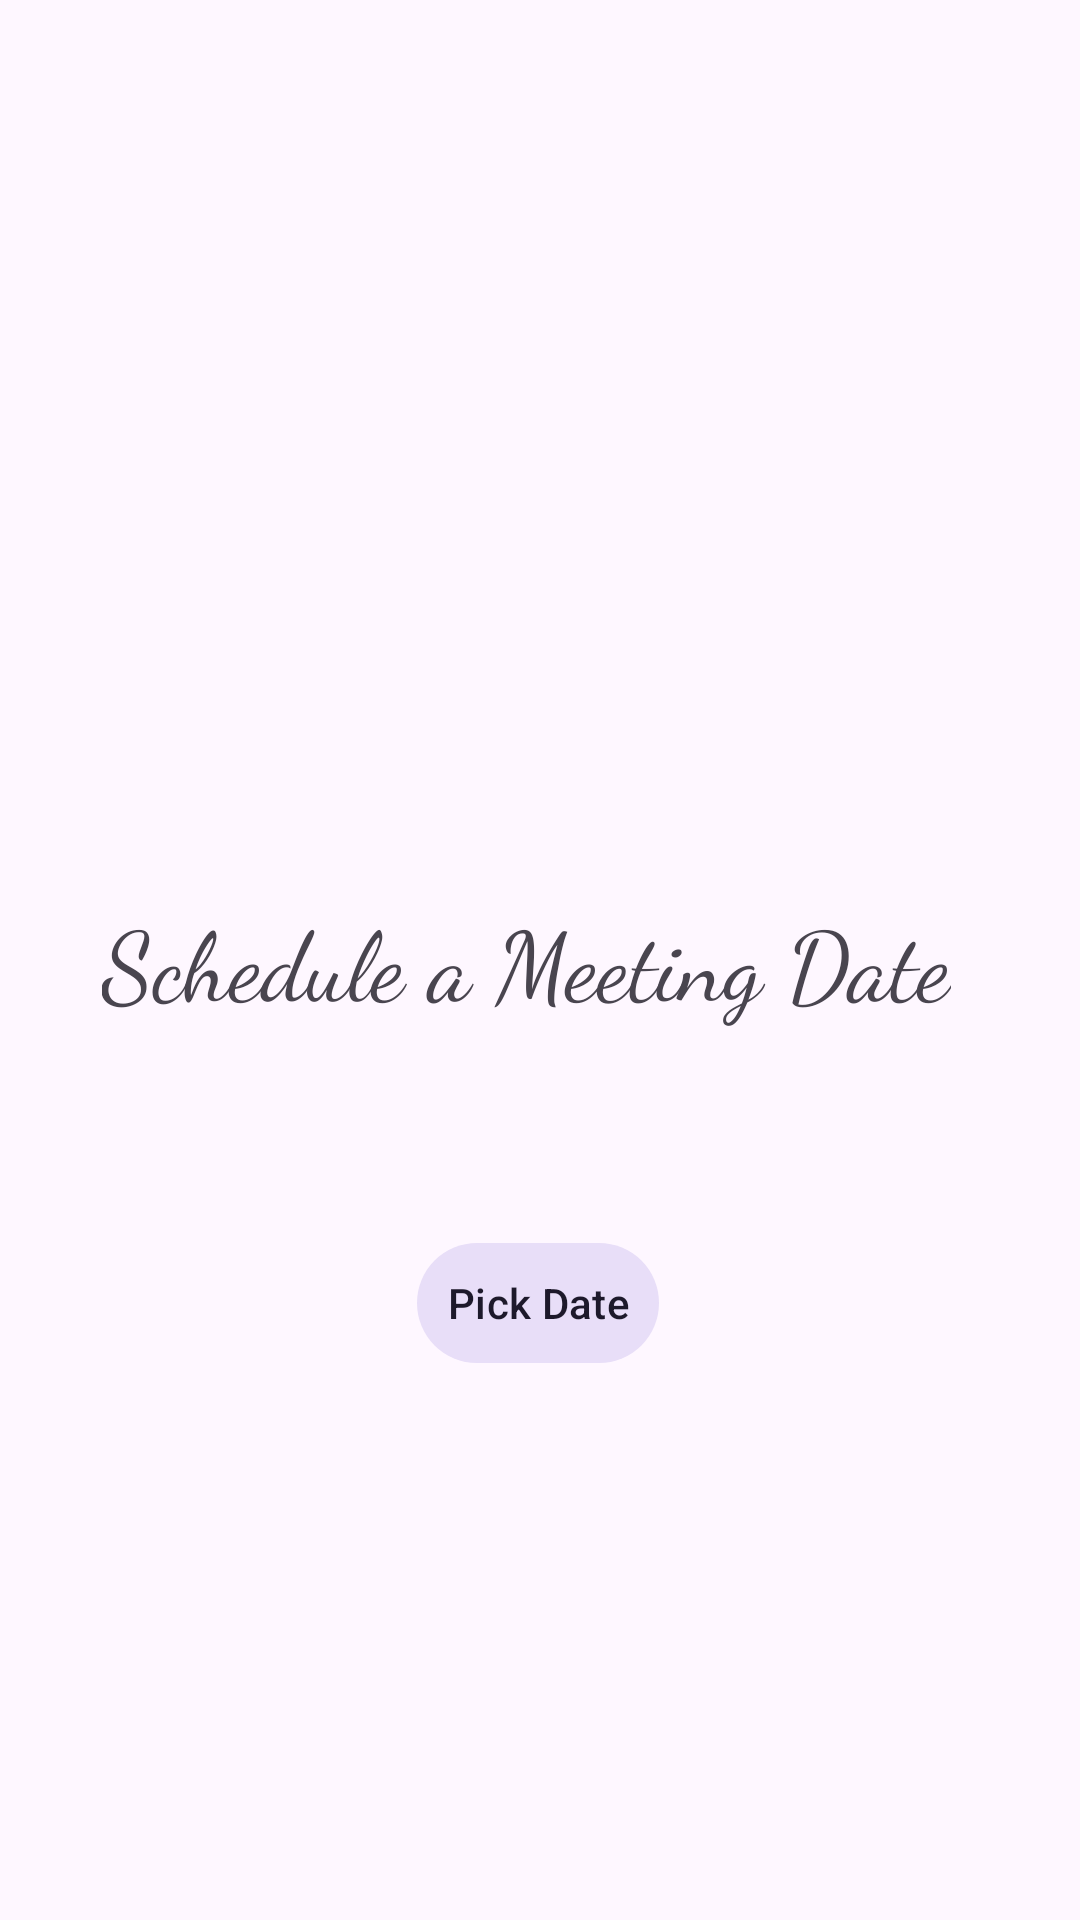

Reconstruct the res/layout file that produces this screen, plus the resources it refers to.
<!-- AndroidManifest.xml: application theme Theme.DatePickerFragmentCommunication -->
<!-- res/layout/fragment_home.xml -->
<?xml version="1.0" encoding="utf-8"?>
<androidx.constraintlayout.widget.ConstraintLayout xmlns:android="http://schemas.android.com/apk/res/android"
    xmlns:app="http://schemas.android.com/apk/res-auto"
    xmlns:tools="http://schemas.android.com/tools"
    android:layout_width="match_parent"
    android:layout_height="match_parent"
    tools:context=".HomeFragment">

    <ScrollView
        android:layout_width="match_parent"
        android:layout_height="match_parent"
        android:fillViewport="true">
    <androidx.constraintlayout.widget.ConstraintLayout
        android:layout_width="match_parent"
        android:layout_height="match_parent">


        <TextView
            android:id="@+id/textView2"
            android:layout_width="wrap_content"
            android:layout_height="wrap_content"
            android:fontFamily="cursive"
            android:padding="20dp"
            android:text="Schedule a Meeting Date"
            android:textSize="32sp"
            app:layout_constraintBottom_toBottomOf="parent"
            app:layout_constraintEnd_toEndOf="parent"
            app:layout_constraintHorizontal_bias="0.379"
            app:layout_constraintStart_toStartOf="parent"
            app:layout_constraintTop_toTopOf="parent" />

        <com.google.android.material.button.MaterialButton
            android:id="@+id/pickDate"
            style="@style/Widget.Material3.Button.IconButton.Filled.Tonal"
            android:layout_width="wrap_content"
            android:layout_height="wrap_content"
            android:layout_marginTop="48dp"
            android:text="Pick Date"
            app:layout_constraintEnd_toEndOf="parent"
            app:layout_constraintHorizontal_bias="0.498"
            app:layout_constraintStart_toStartOf="parent"
            app:layout_constraintTop_toBottomOf="@+id/textView2" />
    </androidx.constraintlayout.widget.ConstraintLayout>
    </ScrollView>
</androidx.constraintlayout.widget.ConstraintLayout>
<!-- resources referenced by this layout -->
<resources>
  <style name="Theme.DatePickerFragmentCommunication" parent="Base.Theme.DatePickerFragmentCommunication" />
  <style name="Base.Theme.DatePickerFragmentCommunication" parent="Theme.Material3.DayNight.NoActionBar">
          
          
      </style>
</resources>
